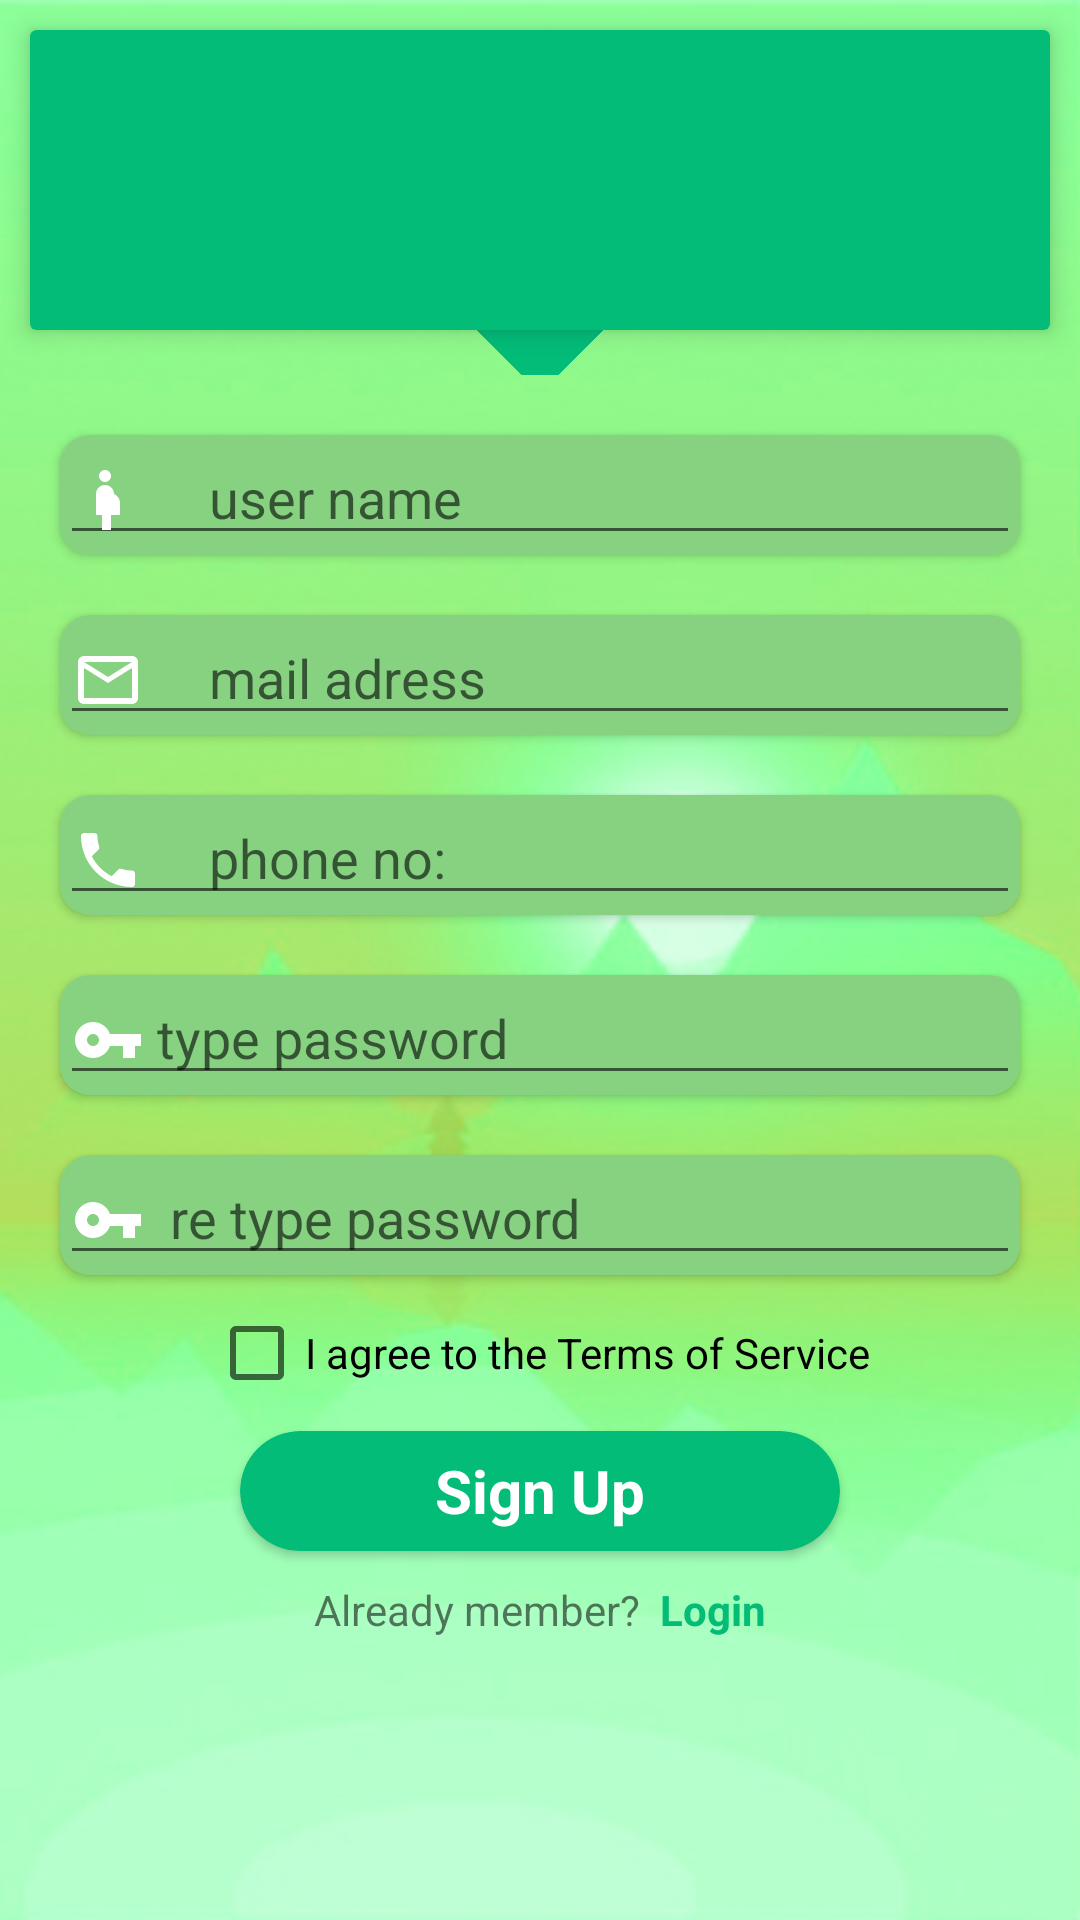

Produce the Android XML layout that renders to this screen, including the resource entries it uses.
<!-- AndroidManifest.xml: application theme AppTheme -->
<!-- res/layout/activity_registaion_from.xml -->
<?xml version="1.0" encoding="utf-8"?>
<LinearLayout xmlns:android="http://schemas.android.com/apk/res/android"
    xmlns:app="http://schemas.android.com/apk/res-auto"
    xmlns:tools="http://schemas.android.com/tools"
    android:layout_width="match_parent"
    android:layout_height="match_parent"
    android:orientation="vertical"
    android:background="@drawable/ragistation_login_bg"
    tools:context="com.example.example.my_bangla.Registaion_from">
    <RelativeLayout
        android:layout_width="wrap_content"
        android:layout_height="wrap_content">
    <android.support.v7.widget.CardView
        android:layout_width="match_parent"
        android:layout_height="100dp"
        android:layout_margin="10dp"
        app:cardBackgroundColor="@color/deep_green"
        android:addStatesFromChildren="false"
        app:cardElevation="5dp">
        <ImageView
            android:layout_gravity="center"
            android:src="@drawable/reg_from"
            android:layout_width="50dp"
            android:tint="@color/white"
            android:layout_height="50dp" />
    </android.support.v7.widget.CardView>
    <ImageView
        android:layout_marginTop="95dp"
        android:layout_centerHorizontal="true"
        android:src="@drawable/rectangel"
        android:rotation="45"
        android:layout_width="30dp"
        android:layout_height="30dp"/>
    </RelativeLayout>
    <LinearLayout
        android:orientation="vertical"
        android:layout_gravity="center"
        android:layout_width="match_parent"
        android:padding="10dp"
        android:layout_height="wrap_content">
    <android.support.v7.widget.CardView
        app:cardBackgroundColor="@color/card_1"
        app:cardCornerRadius="10dp"
        android:layout_margin="10dp"
        android:layout_width="match_parent"
        android:layout_height="wrap_content">
        <EditText
            android:id="@+id/username"
            android:drawableLeft="@drawable/user_name"
            android:hint="     user name"
            android:drawableTint="@color/white"
            android:layout_width="match_parent"
            android:layout_height="40dp" />
    </android.support.v7.widget.CardView>
    <android.support.v7.widget.CardView
        app:cardBackgroundColor="@color/card_1"
        app:cardCornerRadius="10dp"
        android:layout_margin="10dp"
        android:layout_width="match_parent"
        android:layout_height="wrap_content">
        <EditText
            android:id="@+id/mailadress"
            android:drawableLeft="@drawable/mail"
            android:hint="     mail adress"
            android:layout_width="match_parent"
            android:layout_height="40dp" />
    </android.support.v7.widget.CardView>
    <android.support.v7.widget.CardView
        app:cardBackgroundColor="@color/card_1"
        app:cardCornerRadius="10dp"
        android:layout_margin="10dp"
        android:layout_width="match_parent"
        android:layout_height="wrap_content">
        <EditText
            android:id="@+id/poneno"
            android:drawableLeft="@drawable/phone"
            android:hint="     phone no:"
            android:inputType="phone"
            android:drawableTint="@color/white"
            android:layout_width="match_parent"
            android:layout_height="40dp" />
    </android.support.v7.widget.CardView>

        <android.support.v7.widget.CardView
            app:cardBackgroundColor="@color/card_1"
            app:cardCornerRadius="10dp"
            android:layout_margin="10dp"
            android:layout_width="match_parent"
            android:layout_height="wrap_content">
            <EditText
                android:id="@+id/pasword"
                android:drawableLeft="@drawable/password"
                android:hint=" type password"
                android:inputType="textPassword"
                android:layout_width="match_parent"
                android:layout_height="40dp" />
        </android.support.v7.widget.CardView>

    <android.support.v7.widget.CardView
        android:layout_width="match_parent"
        android:layout_height="wrap_content"
        android:layout_margin="10dp"
        app:cardBackgroundColor="@color/card_1"
        app:cardCornerRadius="10dp">

        <EditText
            android:id="@+id/re_pasword"
            android:layout_width="match_parent"
            android:layout_height="40dp"
            android:drawableLeft="@drawable/password"
            android:ems="6"
            android:hint="  re type password"
            android:inputType="textPassword" />
    </android.support.v7.widget.CardView>

    <CheckBox
        android:layout_width="wrap_content"
        android:layout_height="wrap_content"
        android:text="I agree to the Terms of Service"
        android:layout_gravity="center"/>
    </LinearLayout>
    <android.support.v7.widget.CardView
        android:id="@+id/signup"
        android:layout_width="200dp"
        android:layout_height="40dp"
        android:layout_gravity="center"
        app:cardBackgroundColor="@color/deep_green"
        app:cardCornerRadius="25dp">
        <TextView
            android:layout_gravity="center"
            android:textSize="20dp"
            android:textStyle="bold"
            android:textColor="@color/white"
            android:layout_width="wrap_content"
            android:layout_height="wrap_content"
            android:text="Sign Up"/>
    </android.support.v7.widget.CardView>
<LinearLayout
    android:layout_width="wrap_content"
    android:layout_height="wrap_content"
    android:orientation="horizontal"
    android:layout_gravity="center"
    android:paddingTop="10dp">
    <TextView
        android:layout_width="wrap_content"
        android:layout_height="25sp"
        android:text="Already member?"/>
    <TextView
        android:layout_width="wrap_content"
        android:layout_height="30sp"
        android:text="  Login"
        android:textStyle="bold"
        android:textColor="@color/deep_green"/>
</LinearLayout>
    <TextView
        android:id="@+id/msg"
        android:layout_margin="10dp"
        android:textSize="25sp"
        android:textColor="@color/red"
        android:layout_gravity="center"
        android:layout_width="wrap_content"
        android:layout_height="wrap_content"/>

</LinearLayout>
<!-- resources referenced by this layout -->
<resources>
  <color name="card_1">#86d281</color>
  <color name="deep_green">#03bc78</color>
  <color name="red">#ff0000</color>
  <color name="white">#ffffff</color>
  <!-- drawable mail (drawable) -->
  <vector xmlns:android="http://schemas.android.com/apk/res/android"
          android:width="24dp"
          android:height="24dp"
          android:tint="@color/white"
          android:viewportWidth="24.0"
          android:viewportHeight="24.0">
      <path
          android:fillColor="@color/white"
          android:pathData="M20,4L4,4c-1.1,0 -1.99,0.9 -1.99,2L2,18c0,1.1 0.9,2 2,2h16c1.1,0 2,-0.9 2,-2L22,6c0,-1.1 -0.9,-2 -2,-2zM20,18L4,18L4,8l8,5 8,-5v10zM12,11L4,6h16l-8,5z"/>
  </vector>
  <!-- drawable password (drawable) -->
  <vector xmlns:android="http://schemas.android.com/apk/res/android"
          android:width="24dp"
          android:height="24dp"
          android:tint="@color/white"
          android:viewportWidth="24.0"
          android:viewportHeight="24.0">
      <path
          android:fillColor="@color/white"
          android:pathData="M12.65,10C11.83,7.67 9.61,6 7,6c-3.31,0 -6,2.69 -6,6s2.69,6 6,6c2.61,0 4.83,-1.67 5.65,-4H17v4h4v-4h2v-4H12.65zM7,14c-1.1,0 -2,-0.9 -2,-2s0.9,-2 2,-2 2,0.9 2,2 -0.9,2 -2,2z"/>
  </vector>
  <!-- drawable phone (drawable) -->
  <vector xmlns:android="http://schemas.android.com/apk/res/android"
          android:width="24dp"
          android:height="24dp"
          android:tint="@color/white"
          android:viewportWidth="24.0"
          android:viewportHeight="24.0">
      <path
          android:fillColor="@color/white"
          android:pathData="M6.62,10.79c1.44,2.83 3.76,5.14 6.59,6.59l2.2,-2.2c0.27,-0.27 0.67,-0.36 1.02,-0.24 1.12,0.37 2.33,0.57 3.57,0.57 0.55,0 1,0.45 1,1V20c0,0.55 -0.45,1 -1,1 -9.39,0 -17,-7.61 -17,-17 0,-0.55 0.45,-1 1,-1h3.5c0.55,0 1,0.45 1,1 0,1.25 0.2,2.45 0.57,3.57 0.11,0.35 0.03,0.74 -0.25,1.02l-2.2,2.2z"/>
  </vector>
  <!-- drawable ragistation_login_bg: jpg bitmap (drawable, 47145 bytes) -->
  <!-- drawable rectangel (drawable) -->
  <?xml version="1.0" encoding="utf-8"?>
  <shape xmlns:android="http://schemas.android.com/apk/res/android"
      android:shape="rectangle">
      <solid android:color="@color/deep_green"></solid>
  
  
  </shape>
  <!-- drawable user_name (drawable) -->
  <vector xmlns:android="http://schemas.android.com/apk/res/android"
          android:width="24dp"
          android:height="24dp"
          android:viewportWidth="24.0"
          android:viewportHeight="24.0">
      <path
          android:fillColor="@color/white"
          android:pathData="M9,4c0,-1.11 0.89,-2 2,-2s2,0.89 2,2 -0.89,2 -2,2 -2,-0.89 -2,-2zM16,13c-0.01,-1.34 -0.83,-2.51 -2,-3 0,-1.66 -1.34,-3 -3,-3s-3,1.34 -3,3v7h2v5h3v-5h3v-4z"/>
  </vector>
  <style name="AppTheme" parent="Theme.AppCompat.Light.DarkActionBar">
          
          <item name="colorPrimary">@color/colorPrimary</item>
          <item name="colorPrimaryDark">@color/colorPrimaryDark</item>
          <item name="colorAccent">@color/colorAccent</item>
      </style>
  <color name="colorPrimary">#0d7606</color>
  <color name="colorPrimaryDark">#303F9F</color>
  <color name="colorAccent">#e73e6e</color>
</resources>
